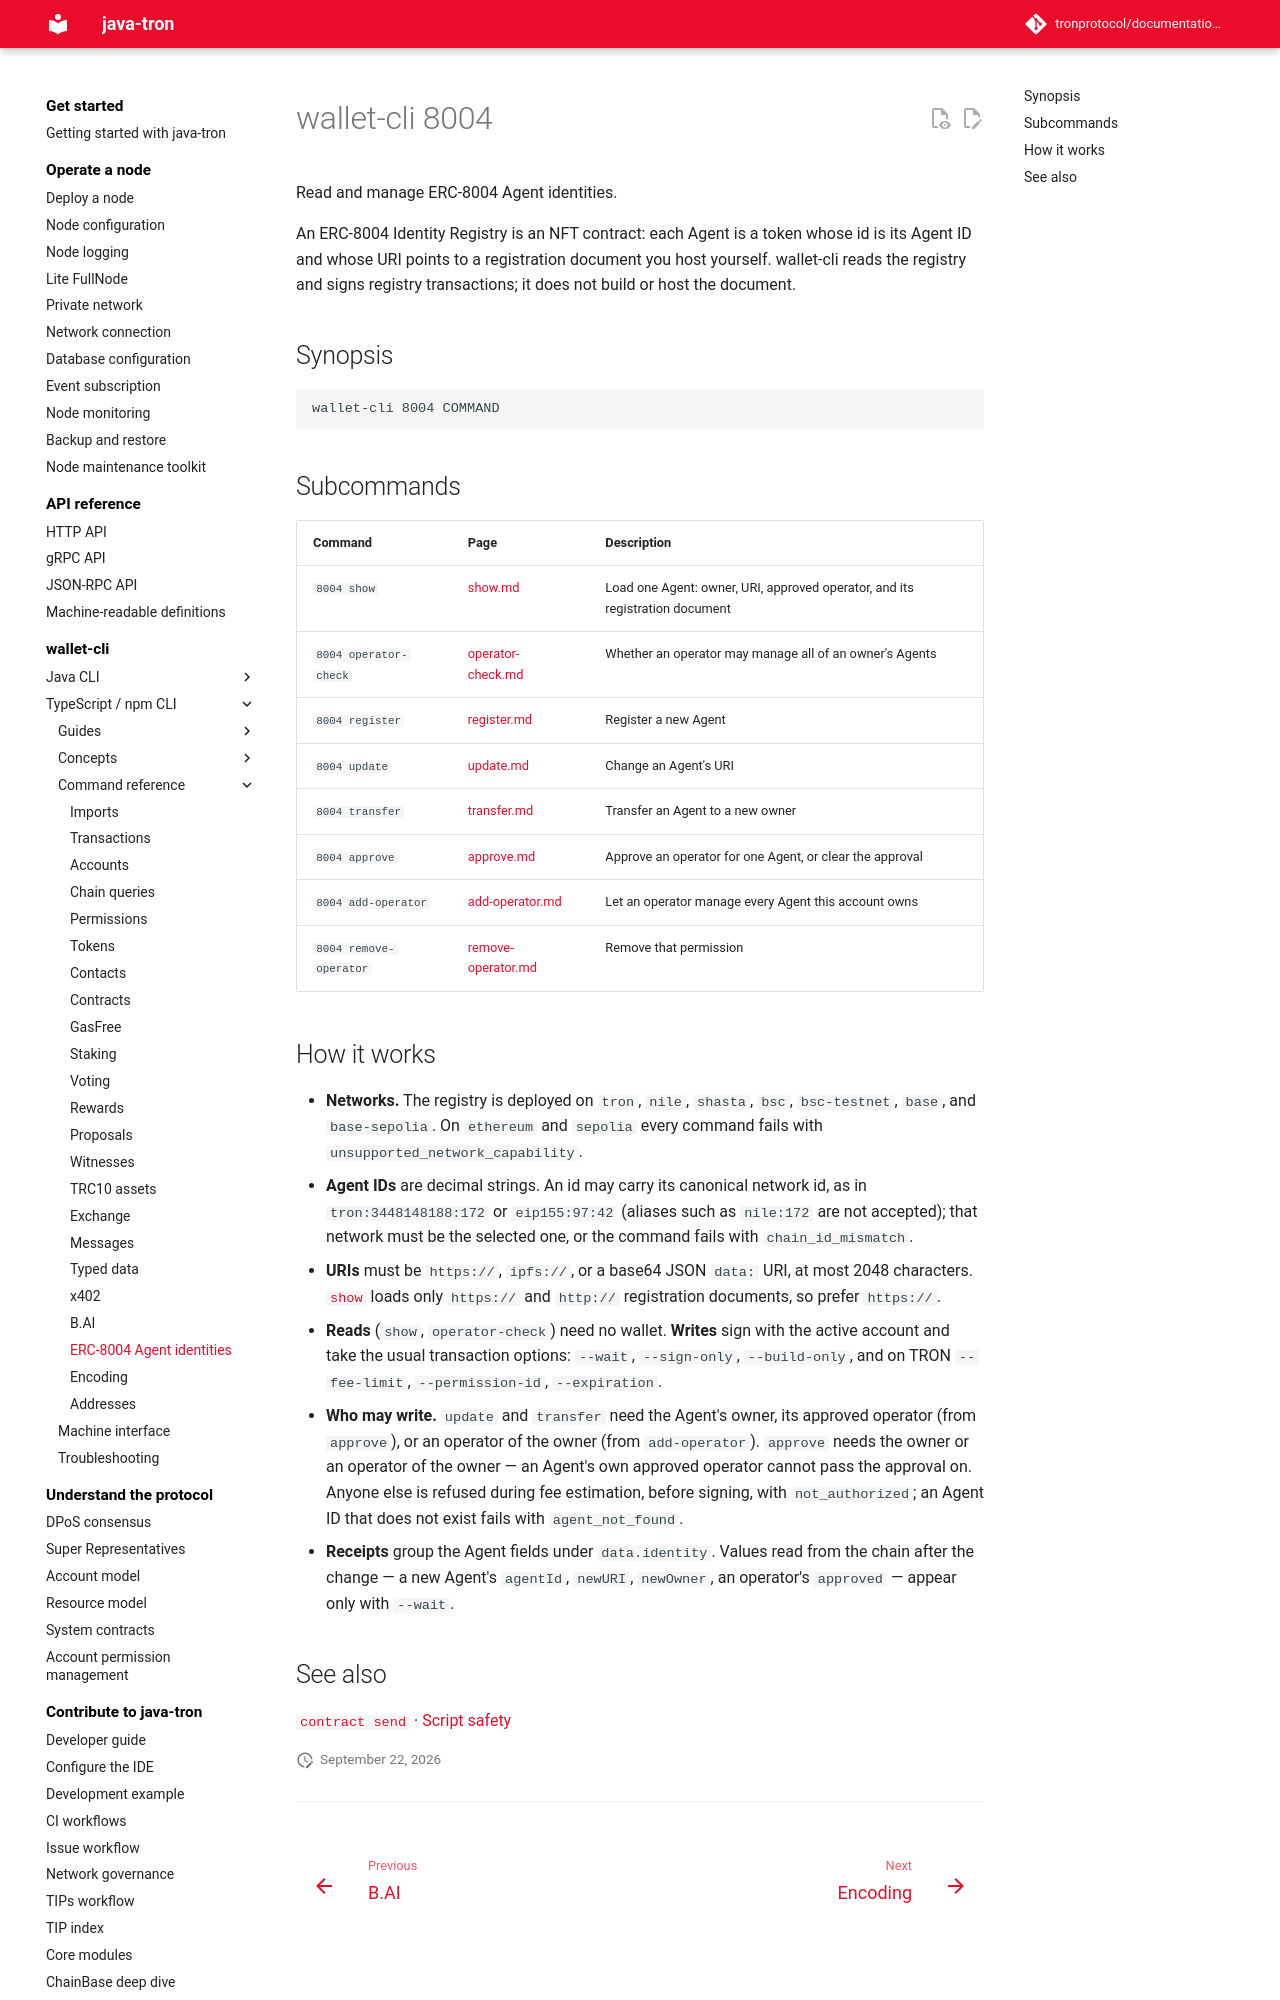

repository: tronprotocol/documentation-en · page: clients/wallet-cli/typescript/commands/8004/index.html · generator: mkdocs

# wallet-cli 8004

Read and manage ERC-8004 Agent identities.

An ERC-8004 Identity Registry is an NFT contract: each Agent is a token whose id is its Agent ID and whose URI points to a registration document you host yourself. wallet-cli reads the registry and signs registry transactions; it does not build or host the document.

## Synopsis

```
wallet-cli 8004 COMMAND
```

## Subcommands

| Command | Page | Description |
|---|---|---|
| `8004 show` | [show.md](show.md) | Load one Agent: owner, URI, approved operator, and its registration document |
| `8004 operator-check` | [operator-check.md](operator-check.md) | Whether an operator may manage all of an owner's Agents |
| `8004 register` | [register.md](register.md) | Register a new Agent |
| `8004 update` | [update.md](update.md) | Change an Agent's URI |
| `8004 transfer` | [transfer.md](transfer.md) | Transfer an Agent to a new owner |
| `8004 approve` | [approve.md](approve.md) | Approve an operator for one Agent, or clear the approval |
| `8004 add-operator` | [add-operator.md](add-operator.md) | Let an operator manage every Agent this account owns |
| `8004 remove-operator` | [remove-operator.md](remove-operator.md) | Remove that permission |
